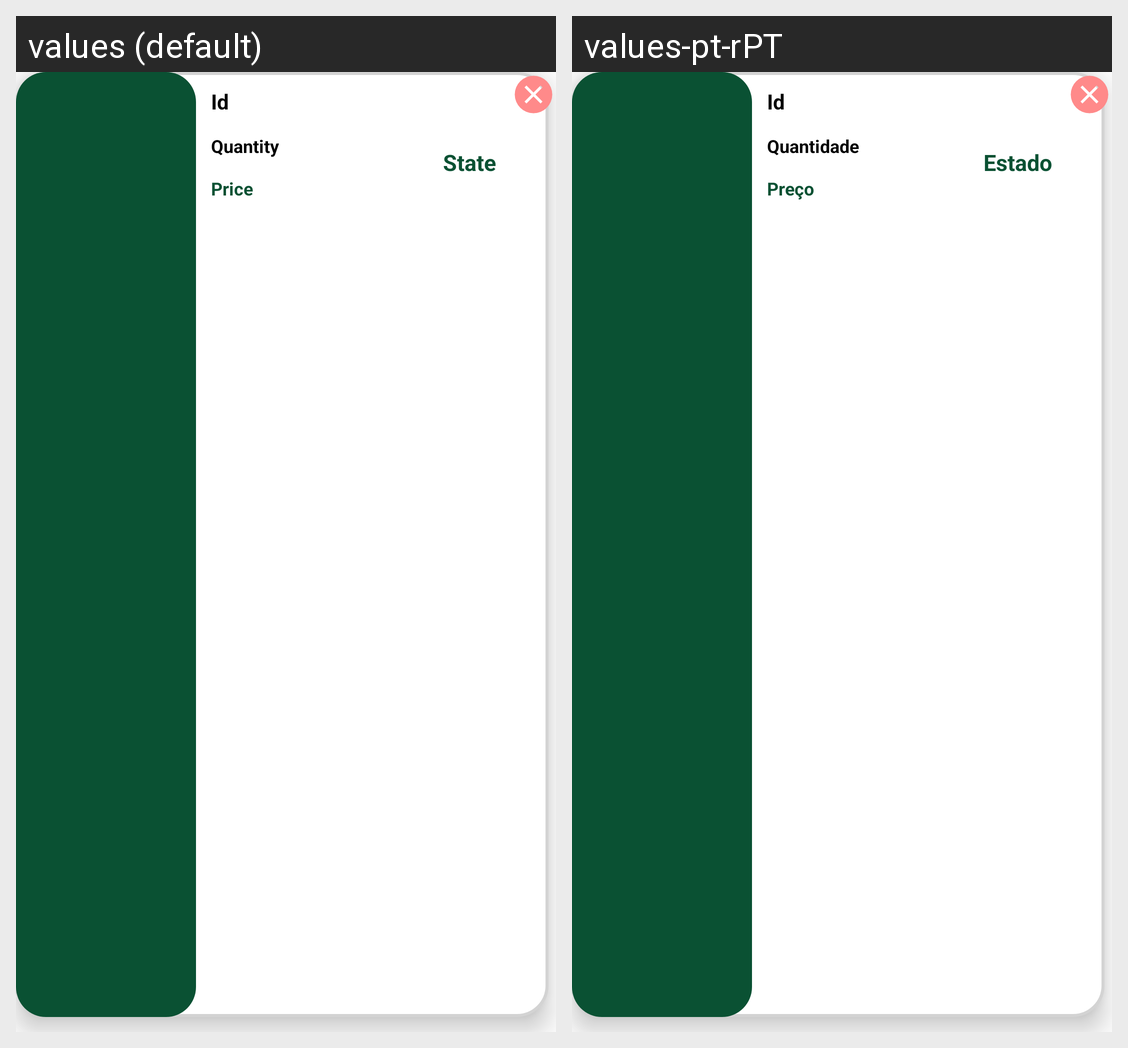

For this localized Android screen grid, give each drawn string resource with its value in every locale shown.
Android screen res/layout/my_exchange_card.xml rendered under 2 locales, left to right: values (default), values-pt-rPT. Device: Nexus 5 (rendered at 1080×1920; each locale shown at half size, 540×960, under a caption strip naming it); theme Theme.SmartCanteen.
Strings drawn on this screen, with the default value and each locale's value (text and hints the layout hard-codes, and strings that could not be matched under every locale, appear in the picture but are not listed):

id
  values: Id
  values-pt-rPT: Id  [not translated; the default value is used]

quantity
  values: Quantity
  values-pt-rPT: Quantidade

price
  values: Price
  values-pt-rPT: Preço

state
  values: State
  values-pt-rPT: Estado
